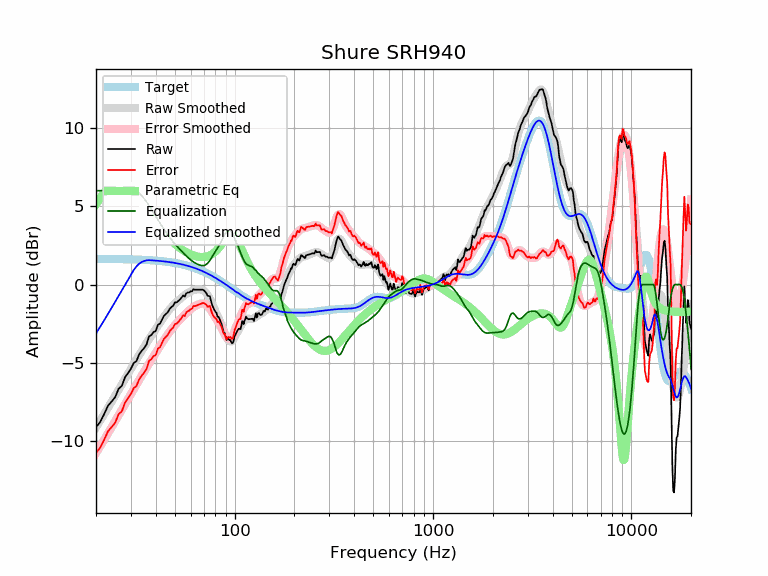

Values plotted in this chart, from the file beside it:
frequency, raw, error, smoothed, error_smoothed, equalization, parametric_eq, equalized_raw, equalized_smoothed, target
20, -9.11, -10.75, -9.13, -10.77, 6.00, 5.12, -3.11, -3.13, 1.64
21, -8.78, -10.42, -8.70, -10.34, 6.00, 5.52, -2.78, -2.70, 1.64
22, -8.27, -9.91, -8.28, -9.92, 6.00, 5.88, -2.27, -2.28, 1.64
23, -7.74, -9.38, -7.87, -9.51, 6.00, 6.18, -1.74, -1.87, 1.63
24, -7.47, -9.10, -7.48, -9.11, 6.00, 6.40, -1.47, -1.48, 1.63
25, -7.20, -8.82, -7.10, -8.72, 6.00, 6.54, -1.20, -1.10, 1.63
26, -6.66, -8.29, -6.72, -8.35, 6.00, 6.61, -0.66, -0.72, 1.62
27, -6.48, -8.10, -6.37, -7.99, 6.00, 6.59, -0.48, -0.37, 1.62
28, -5.93, -7.55, -6.02, -7.64, 6.00, 6.51, 0.07, -0.02, 1.62
29, -5.66, -7.28, -5.69, -7.30, 6.00, 6.37, 0.34, 0.31, 1.61
30, -5.38, -6.99, -5.38, -6.98, 6.00, 6.19, 0.62, 0.62, 1.61
31, -5.02, -6.62, -5.07, -6.68, 6.00, 5.98, 0.98, 0.93, 1.60
32, -4.89, -6.48, -4.79, -6.38, 5.95, 5.75, 1.06, 1.16, 1.60
33, -4.47, -6.06, -4.51, -6.10, 5.84, 5.52, 1.37, 1.33, 1.59
34, -4.23, -5.81, -4.24, -5.82, 5.68, 5.27, 1.45, 1.44, 1.58
35, -4.06, -5.64, -3.98, -5.56, 5.49, 5.04, 1.43, 1.51, 1.58
36, -3.82, -5.38, -3.73, -5.30, 5.28, 4.80, 1.47, 1.55, 1.57
37, -3.32, -4.88, -3.50, -5.06, 5.06, 4.58, 1.74, 1.56, 1.56
38, -3.23, -4.78, -3.27, -4.82, 4.82, 4.36, 1.58, 1.55, 1.55
39, -3.03, -4.57, -3.05, -4.59, 4.59, 4.16, 1.55, 1.54, 1.54
40, -2.98, -4.50, -2.84, -4.37, 4.37, 3.97, 1.39, 1.53, 1.53
41, -2.58, -4.10, -2.63, -4.15, 4.15, 3.78, 1.57, 1.52, 1.52
42, -2.51, -4.01, -2.44, -3.94, 3.94, 3.61, 1.44, 1.51, 1.51
43, -2.25, -3.75, -2.25, -3.74, 3.74, 3.45, 1.49, 1.49, 1.49
44, -2.00, -3.48, -2.07, -3.55, 3.55, 3.30, 1.55, 1.48, 1.48
45, -1.88, -3.35, -1.90, -3.36, 3.36, 3.16, 1.48, 1.46, 1.46
46, -1.77, -3.22, -1.74, -3.18, 3.18, 3.03, 1.41, 1.45, 1.45
47, -1.56, -3.00, -1.59, -3.02, 3.02, 2.91, 1.46, 1.43, 1.43
48, -1.44, -2.85, -1.45, -2.87, 2.87, 2.79, 1.43, 1.42, 1.42
49, -1.35, -2.75, -1.33, -2.73, 2.73, 2.69, 1.37, 1.40, 1.40
50, -1.14, -2.52, -1.22, -2.59, 2.59, 2.59, 1.45, 1.38, 1.38
51, -1.14, -2.50, -1.11, -2.47, 2.47, 2.49, 1.33, 1.36, 1.36
52, -1.05, -2.39, -1.02, -2.35, 2.35, 2.41, 1.30, 1.34, 1.34
53, -0.95, -2.27, -0.92, -2.24, 2.24, 2.33, 1.29, 1.32, 1.32
54, -0.84, -2.13, -0.84, -2.13, 2.13, 2.26, 1.30, 1.29, 1.29
55, -0.69, -1.97, -0.76, -2.03, 2.03, 2.19, 1.33, 1.27, 1.27
56, -0.78, -2.02, -0.68, -1.93, 1.93, 2.13, 1.15, 1.25, 1.25
57, -0.57, -1.79, -0.61, -1.83, 1.83, 2.07, 1.26, 1.22, 1.22
58, -0.52, -1.71, -0.54, -1.74, 1.74, 2.02, 1.22, 1.19, 1.19
59, -0.50, -1.67, -0.48, -1.65, 1.65, 1.97, 1.15, 1.17, 1.17
60, -0.43, -1.57, -0.43, -1.57, 1.57, 1.93, 1.14, 1.14, 1.14
61, -0.43, -1.54, -0.39, -1.50, 1.50, 1.89, 1.07, 1.11, 1.11
62, -0.29, -1.37, -0.36, -1.44, 1.44, 1.86, 1.15, 1.08, 1.08
63, -0.33, -1.38, -0.34, -1.39, 1.39, 1.83, 1.05, 1.05, 1.05
64, -0.33, -1.35, -0.32, -1.34, 1.34, 1.81, 1.00, 1.02, 1.02
65, -0.33, -1.32, -0.31, -1.30, 1.30, 1.79, 0.96, 0.99, 0.99
66, -0.33, -1.29, -0.31, -1.26, 1.26, 1.77, 0.93, 0.95, 0.95
67, -0.33, -1.25, -0.31, -1.23, 1.23, 1.76, 0.90, 0.92, 0.92
68, -0.33, -1.22, -0.33, -1.22, 1.22, 1.76, 0.88, 0.88, 0.88
69, -0.33, -1.18, -0.36, -1.21, 1.21, 1.76, 0.88, 0.85, 0.85
70, -0.37, -1.19, -0.40, -1.22, 1.22, 1.76, 0.84, 0.81, 0.81
71, -0.46, -1.24, -0.47, -1.24, 1.24, 1.77, 0.78, 0.78, 0.78
72, -0.55, -1.29, -0.55, -1.29, 1.29, 1.79, 0.74, 0.74, 0.74
73, -0.72, -1.42, -0.65, -1.36, 1.36, 1.81, 0.63, 0.70, 0.70
74, -0.74, -1.40, -0.78, -1.44, 1.44, 1.83, 0.71, 0.66, 0.66
75, -0.75, -1.37, -0.92, -1.54, 1.54, 1.86, 0.80, 0.62, 0.62
76, -1.05, -1.63, -1.07, -1.66, 1.66, 1.90, 0.61, 0.59, 0.59
77, -1.31, -1.85, -1.23, -1.78, 1.78, 1.94, 0.47, 0.55, 0.55
78, -1.48, -1.98, -1.39, -1.90, 1.90, 1.99, 0.42, 0.51, 0.51
79, -1.62, -2.09, -1.55, -2.02, 2.02, 2.05, 0.39, 0.47, 0.47
... 553 more rows
